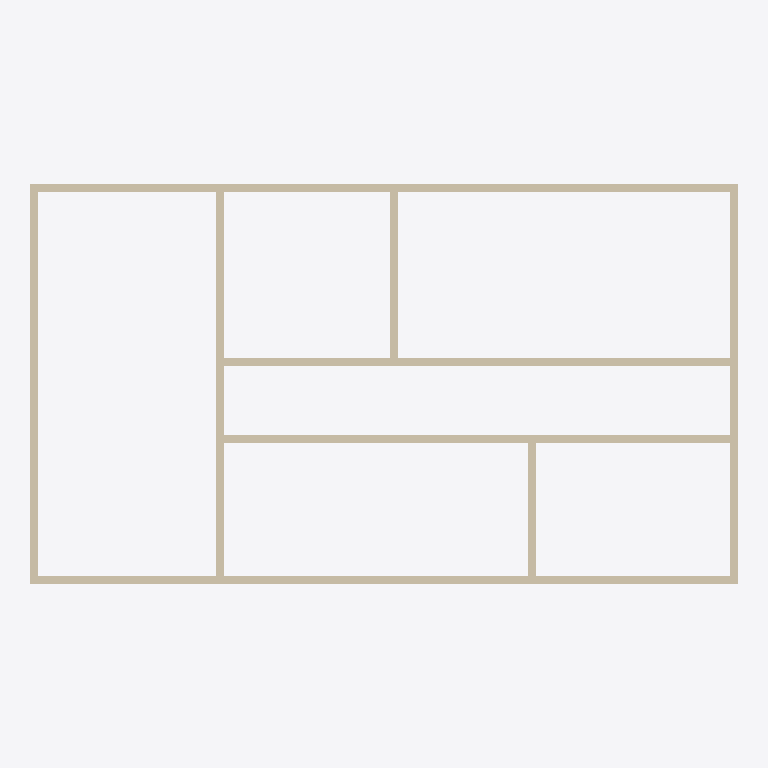
Plan cut of the same IFC building model at storey 'L2' (level 3.60 m, cut at 5.00 m), seen from above with north up, elements coloured by IFC class: 9 walls (beige). Cut surfaces are drawn darker.
Extent 17.6 m × 10.0 m × 3.9 m (x, y, z). Storeys (2): L1 at 0.00 m; L2 at 3.60 m. Elements (56): 30 IfcBuildingElementProxy, 10 IfcWindow, 9 IfcWall, 6 IfcDoor, 1 IfcSlab.

HEADER;
FILE_DESCRIPTION(('ViewDefinition [ReferenceView_V1.2]','RevitIdentifiers [ContentGUID: 31fbfd24-7e93-4c09-8855-4bcc764df24d, VersionGUID: b708d5cd-56a8-41aa-9918-b3ce0a7b5e7a, NumberOfSaves: 1]','CoordinateReference [CoordinateBase: Shared Coordinates]','ExchangeRequirement [Architecture]'),'2;1');
FILE_NAME('TestV1.ifc','2026-04-10T14:07:47+01:00',(''),(''),'ODA SDAI 24.12','Autodesk Revit 25.4.0.32 (ENU) - IFC 25.4.0.32','');
FILE_SCHEMA(('IFC4'));
ENDSEC;
DATA;
#27=IFCPROJECT('0n_$qaVfDC2OXLIyo9iWsz',#18,'Project Number',$,$,'Project Name','Project Status',(#22),#4136);
#42=IFCSITE('0n_$qaVfDC2OXLIyo9iWs$',#18,'Default',$,$,#41,$,$,.ELEMENT.,(42,21,31,401672),(-71,-3,-24,-345703),0.0,$,$);
#32=IFCBUILDING('0n_$qaVfDC2OXLIyo9iWsy',#18,'Building Name',$,$,#30,$,'Building Name',.ELEMENT.,$,$,#31);
#35=IFCBUILDINGSTOREY('2JF4e6axWHqu3u0C1FZlmi',#18,'L1',$,'Level:8mm Head',#34,$,'L1',.ELEMENT.,0.0);
#39=IFCBUILDINGSTOREY('1ZGO8hrFCHqw0v0026FpFv',#18,'L2',$,'Level:8mm Head',#38,$,'L2',.ELEMENT.,3600.0000000000005);
#91=IFCWALL('1IbNOhCzf1gxiai4UkSpro',#18,'Basic Wall:Generic - 200mm:1658705',$,'Basic Wall:Generic - 200mm',#49,#90,'1658705',.NOTDEFINED.);
#211=IFCWALL('1IbNOhCzf1gxiai4UkSprm',#18,'Basic Wall:Generic - 200mm:1658707',$,'Basic Wall:Generic - 200mm',#176,#210,'1658707',.NOTDEFINED.);
#356=IFCWALL('1IbNOhCzf1gxiai4UkSptw',#18,'Basic Wall:Generic - 200mm:1658841',$,'Basic Wall:Generic - 200mm',#325,#355,'1658841',.NOTDEFINED.);
#439=IFCWALL('1IbNOhCzf1gxiai4UkSo9s',#18,'Basic Wall:Generic - 200mm:1658965',$,'Basic Wall:Generic - 200mm',#408,#438,'1658965',.NOTDEFINED.);
#156=IFCWALL('1IbNOhCzf1gxiai4UkSprn',#18,'Basic Wall:Generic - 200mm:1658706',$,'Basic Wall:Generic - 200mm',#121,#155,'1658706',.NOTDEFINED.);
#258=IFCWALL('1IbNOhCzf1gxiai4UkSprt',#18,'Basic Wall:Generic - 200mm:1658708',$,'Basic Wall:Generic - 200mm',#231,#257,'1658708',.NOTDEFINED.);
#305=IFCWALL('1IbNOhCzf1gxiai4UkSpsF',#18,'Basic Wall:Generic - 200mm:1658796',$,'Basic Wall:Generic - 200mm',#278,#304,'1658796',.NOTDEFINED.);
#471=IFCWALL('1IbNOhCzf1gxiai4UkSoAt',#18,'Basic Wall:Generic - 200mm:1659028',$,'Basic Wall:Generic - 200mm',#459,#470,'1659028',.NOTDEFINED.);
#388=IFCWALL('1IbNOhCzf1gxiai4UkSo8y',#18,'Basic Wall:Generic - 200mm:1658911',$,'Basic Wall:Generic - 200mm',#376,#387,'1658911',.NOTDEFINED.);
ENDSEC;
